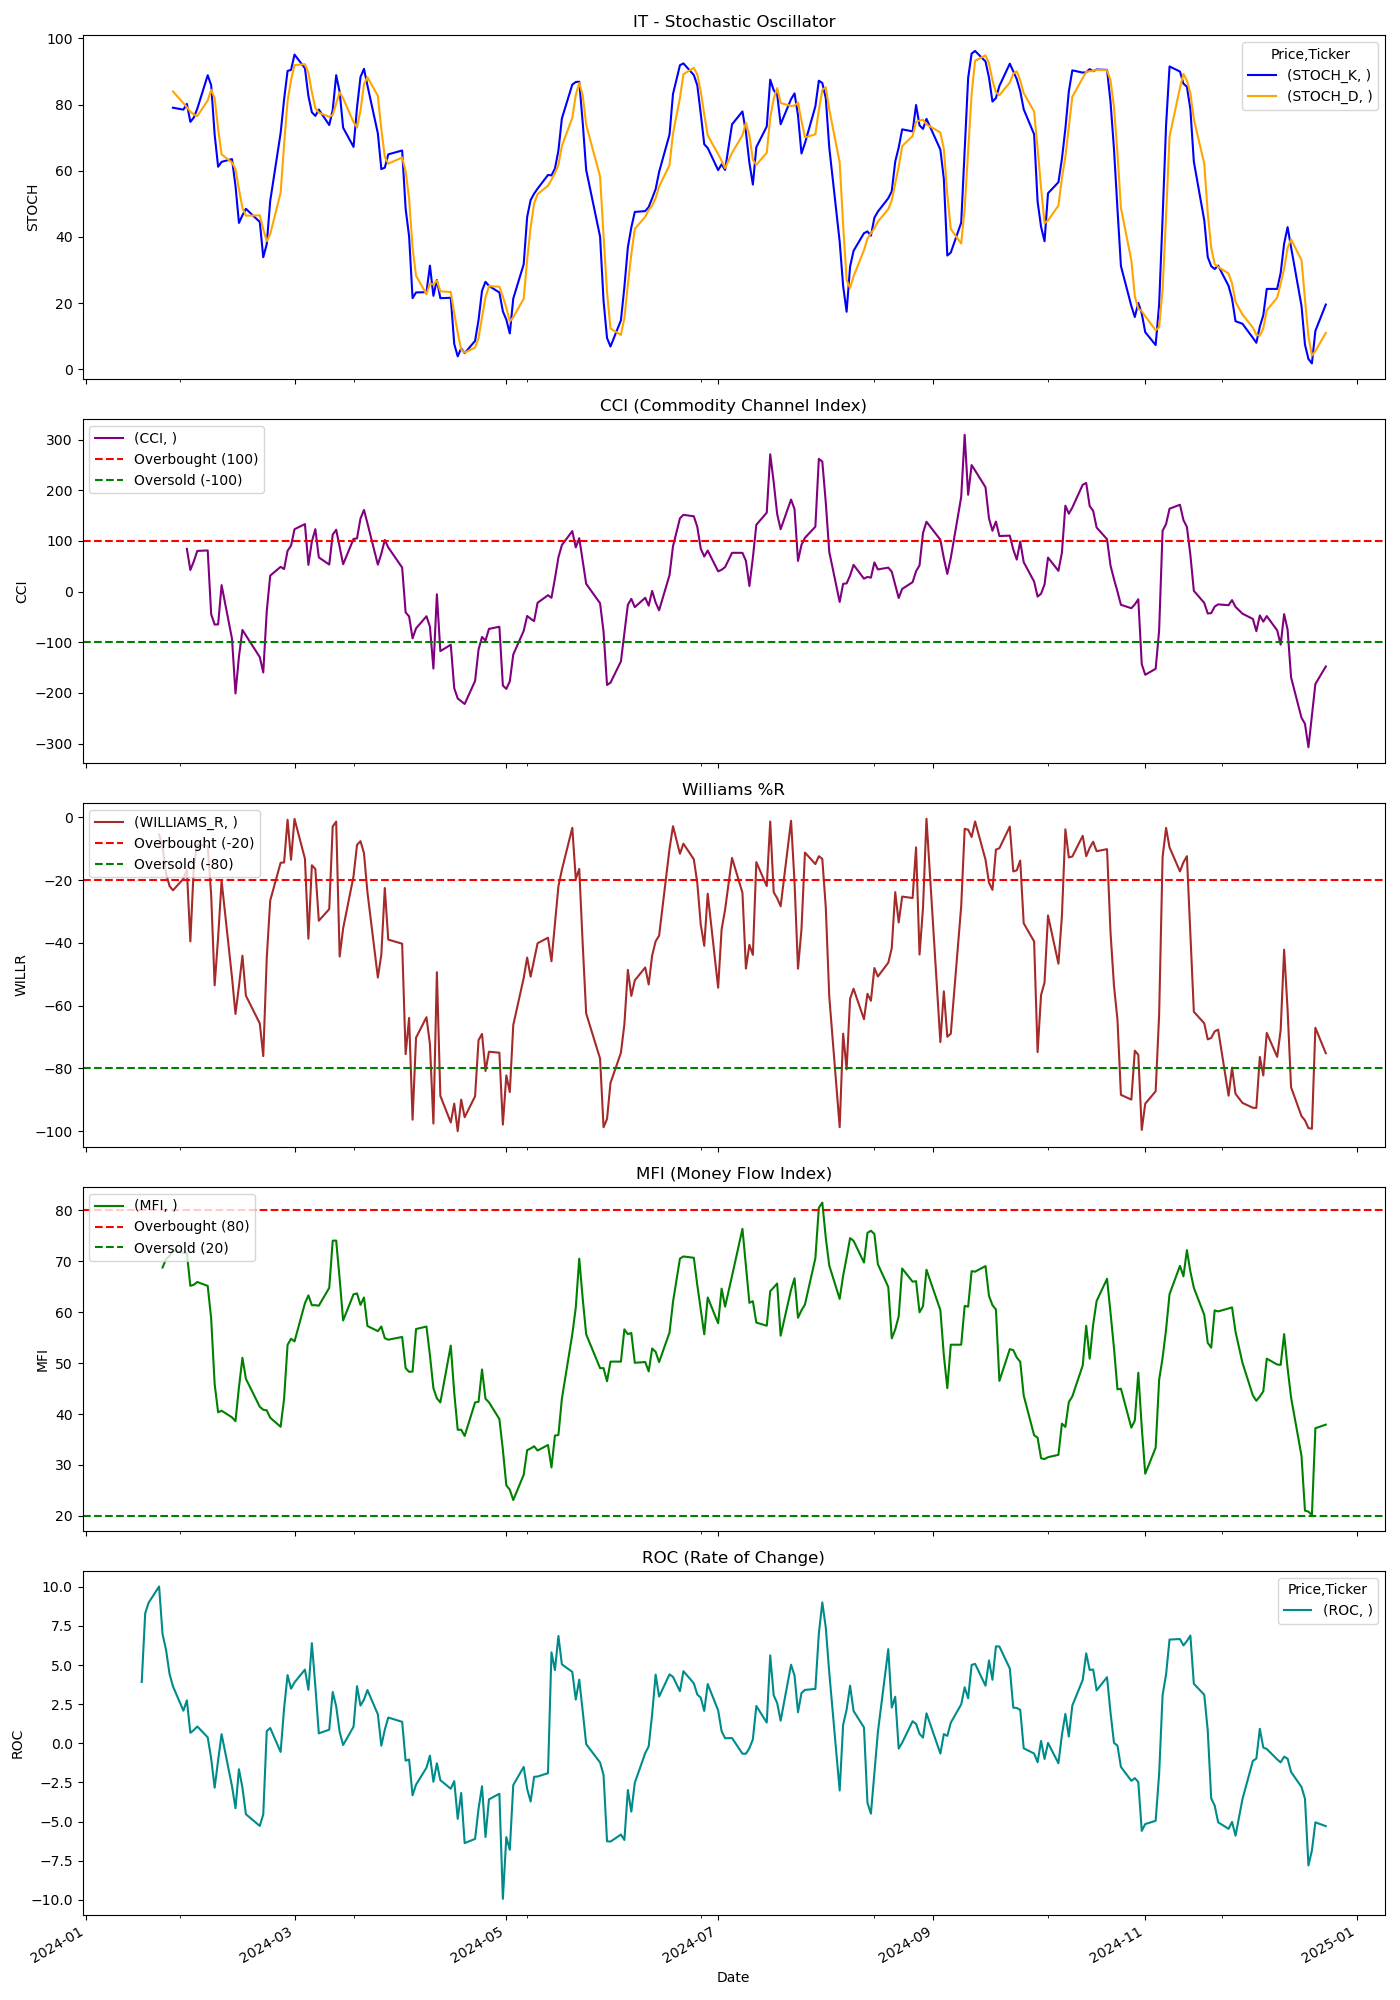

The table this chart was drawn from, first rows:
Price, Close, High, Low, Open, Volume, STOCH_K, STOCH_D, CCI, WILLIAMS_R, MFI, ROC
Ticker, IT, IT, IT, IT, IT, , , , , , 
Date, , , , , , , , , , , 
2024-01-02, 437.2, 449.1, 435, 446.8, 442800, , , , , , 
2024-01-03, 427.5, 437.4, 427.3, 435.6, 435500, , , , , , 
2024-01-04, 426.5, 431, 425.1, 427.2, 380000, , , , , , 
2024-01-05, 425.4, 430.1, 424.5, 425.7, 326000, , , , , , 
2024-01-08, 435.8, 435.9, 425.8, 427.9, 336200, , , , , , 
2024-01-09, 437, 437.2, 431.8, 431.9, 291100, , , , , , 
2024-01-10, 441.6, 442.3, 437.4, 439.4, 348300, , , , , , 
2024-01-11, 444.7, 445, 436.0, 443.7, 290500, , , , , , 
2024-01-12, 454.2, 454.6, 443.1, 443.1, 380000, , , , , , 
2024-01-16, 453.1, 456.7, 450.7, 451.2, 558700, , , , , , 
2024-01-17, 454.4, 455.7, 450.2, 451.0, 548400, , , , , , 3.918
2024-01-18, 463.1, 463.2, 455.5, 456.7, 591900, , , , , , 8.315
2024-01-19, 464.9, 466.3, 460.6, 465.1, 1080300, , , , , , 8.989
2024-01-22, 468.0, 470.5, 465.1, 468.8, 306500, , , , -5.438, , 10.02
2024-01-23, 466.2, 469.4, 463.5, 469.2, 265800, , , , -9.31, 68.75, 6.975
2024-01-24, 463.1, 471.4, 463, 471, 260600, , , , -17.82, 70.44, 5.973
2024-01-25, 461.2, 467.2, 457, 466.7, 306900, , , , -21.85, 70.99, 4.446
2024-01-26, 460.8, 464.3, 458.6, 459.7, 206200, 79.04, 83.95, , -23.22, 72.17, 3.636
2024-01-29, 463.7, 465.1, 459.1, 460.6, 202600, 78.46, 80.39, , -19.55, 71.62, 2.087
2024-01-30, 465.5, 470.5, 464.3, 465.2, 257800, 80.19, 79.23, 84.44, -16.65, 71.55, 2.746
2024-01-31, 457.4, 464.3, 456.9, 462.5, 369600, 74.77, 77.81, 42.72, -39.5, 65.16, 0.6734
2024-02-01, 467, 467, 456.6, 457.6, 311700, 76.07, 77.01, 59.65, -15.64, 65.37, 0.8465
2024-02-02, 469.9, 471.8, 462.3, 467.5, 453600, 78.73, 76.52, 80.33, -8.661, 65.91, 1.078
2024-02-05, 469.8, 471.3, 464.5, 469.9, 417000, 88.86, 81.22, 81.3, -9.125, 65.14, 0.3825
2024-02-06, 461.7, 466, 431.0, 433.1, 1171600, 85.84, 84.48, -44.67, -24.68, 58.74, -0.9695
2024-02-07, 450, 459, 448.4, 459, 1064800, 70.9, 81.87, -64.94, -53.51, 45.88, -2.835
2024-02-08, 456.2, 456.5, 449.2, 453.3, 474800, 61.2, 72.65, -64.72, -38.22, 40.33, -1.086
2024-02-09, 463.5, 465, 456.6, 458.8, 342800, 62.68, 64.92, 12.81, -20.22, 40.65, 0.5837
2024-02-12, 451, 463.0, 449.3, 463.0, 477500, 63.52, 62.47, -93.09, -51.01, 39.35, -2.743
2024-02-13, 446.2, 448, 440.2, 443, 401200, 55.39, 60.53, -201, -62.61, 38.59, -4.146
2024-02-14, 449.9, 452.8, 447, 449.1, 538600, 44.22, 54.38, -128.2, -53.73, 45.25, -1.657
2024-02-15, 453.8, 455.7, 450.5, 453.2, 577800, 46.54, 48.72, -75.59, -44.04, 51.03, -2.826
2024-02-16, 448.6, 456.9, 448.5, 453.7, 391500, 48.48, 46.41, -86.45, -56.8, 46.92, -4.529
2024-02-20, 445.0, 450.4, 441.2, 447.8, 602200, 44.5, 46.51, -129.2, -65.65, 41.42, -5.277
2024-02-21, 440.8, 442, 437.3, 441.6, 498100, 33.83, 42.27, -159.5, -76.05, 40.84, -4.535
2024-02-22, 453.5, 455.4, 448, 448.7, 304400, 37.8, 38.71, -39, -44.9, 40.72, 0.7801
2024-02-23, 460.6, 462, 455.1, 455.1, 280800, 50.85, 40.83, 31.55, -26.49, 39.27, 0.9777
2024-02-26, 461, 462.9, 459, 461.1, 213400, 71.39, 53.35, 48.95, -14.44, 37.5, -0.5501
2024-02-27, 461, 461.5, 458.4, 460.5, 231200, 81.57, 67.94, 44.52, -14.34, 43, 2.235
2024-02-28, 465.7, 465.9, 458.6, 460, 221000, 90.16, 81.04, 80.52, -0.7353, 53.57, 4.359
2024-02-29, 465.6, 470, 459.7, 468, 607000, 90.48, 87.4, 90.72, -13.49, 54.77, 3.49
2024-03-01, 471.5, 471.6, 464.2, 464.5, 274800, 95.1, 91.91, 123.1, -0.4665, 54.25, 3.894
2024-03-04, 469.8, 474.6, 467.4, 470.8, 316600, 90.97, 92.18, 133.2, -13.13, 61.75, 4.712
2024-03-05, 460.2, 467.7, 456.3, 467.7, 256100, 82.58, 89.55, 52.78, -38.65, 63.28, 3.422
2024-03-06, 469, 469.5, 463.6, 465.1, 259500, 77.66, 83.74, 99.18, -15.22, 61.35, 6.4
2024-03-07, 470.0, 476.4, 468.5, 473.8, 556800, 76.57, 78.94, 123.3, -16.43, 61.36, 3.648
2024-03-08, 463.6, 471.2, 463.5, 469.8, 387200, 78.48, 77.57, 67.53, -32.91, 61.26, 0.6339
2024-03-11, 465.0, 468.1, 461.2, 461.2, 309400, 73.81, 76.29, 53.43, -29.22, 64.76, 0.8742
2024-03-12, 476.2, 477, 465.6, 466.0, 321400, 78.34, 76.88, 112.3, -2.86, 74.02, 3.277
2024-03-13, 476.7, 477, 471.2, 476.5, 294100, 88.86, 80.34, 122.1, -1.326, 74.04, 2.364
2024-03-14, 468.9, 479.0, 468, 477.0, 369300, 83.83, 83.68, 88.2, -44.32, 66.52, 0.726
2024-03-15, 471, 471.3, 463.9, 465.8, 493600, 72.99, 81.9, 54.1, -35.37, 58.37, -0.1082
2024-03-18, 474.8, 477.2, 472.6, 473.2, 289000, 67.2, 74.67, 103.9, -18.72, 63.5, 1.064
2024-03-19, 477, 477.3, 472, 473.7, 238400, 79.06, 73.08, 105.2, -8.723, 63.67, 3.648
2024-03-20, 480.3, 482.2, 475.3, 478.7, 304300, 88.33, 78.2, 144.2, -7.556, 61.41, 2.412
2024-03-21, 483.1, 486.5, 475.5, 482.9, 446700, 90.79, 86.06, 161.2, -11.34, 62.87, 2.789
2024-03-22, 479.3, 485.9, 477.5, 484.1, 233000, 85.76, 88.3, 135, -23.81, 57.28, 3.404
2024-03-25, 473.6, 479, 471.9, 477.6, 333900, 71.28, 82.61, 53.25, -51.01, 56.26, 1.852
... 189 more rows
